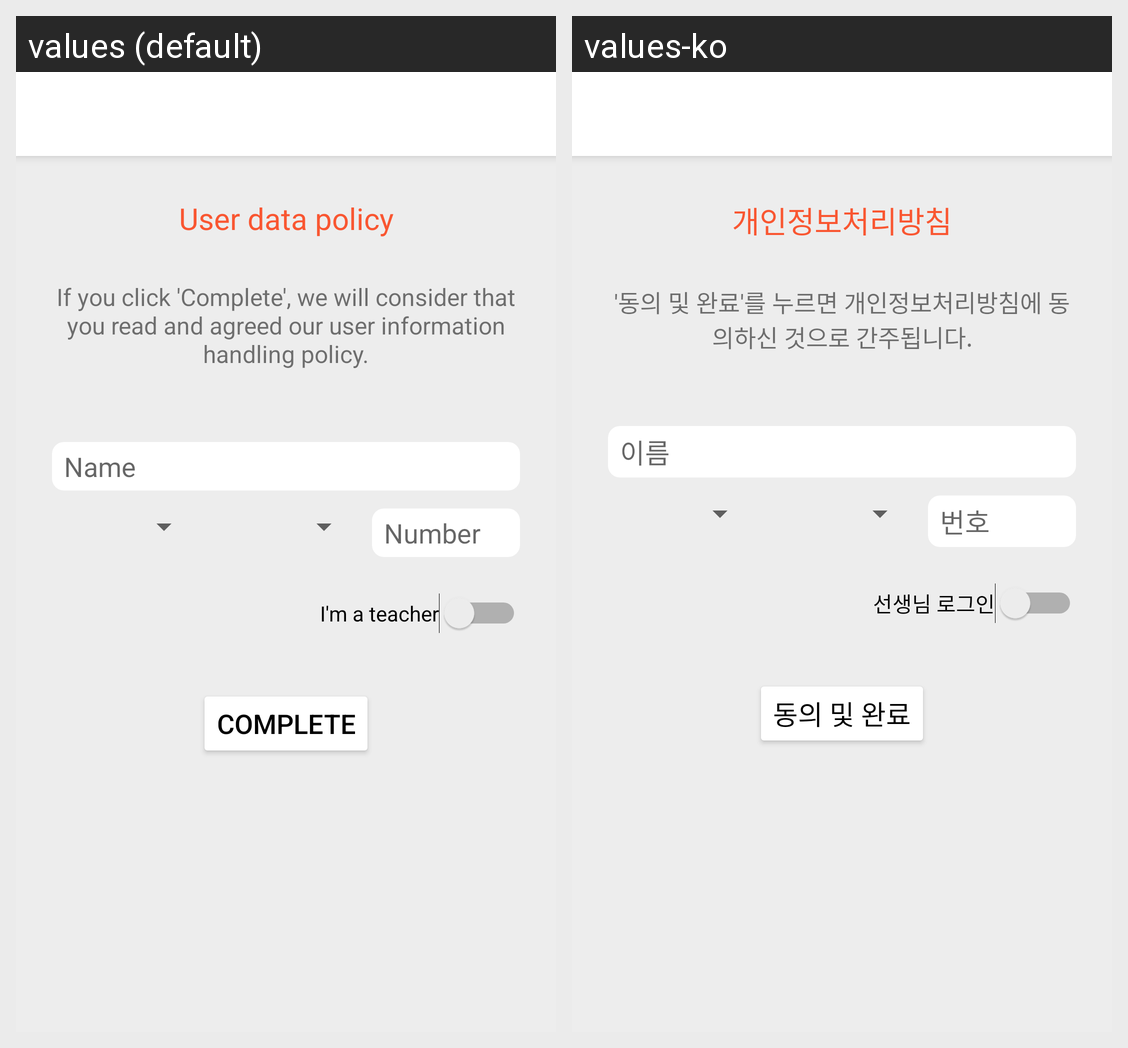

Translations of the strings shown on this Android screen, per locale in the grid:
Android screen res/layout/activity_edit_user_info.xml rendered under 2 locales, left to right: values (default), values-ko. Device: Nexus 5 (rendered at 1080×1920; each locale shown at half size, 540×960, under a caption strip naming it); theme AppTheme.NoActionBar.
Strings drawn on this screen, with the default value and each locale's value (text and hints the layout hard-codes, and strings that could not be matched under every locale, appear in the picture but are not listed):

label_collect_user_info
  values: User data policy
  values-ko: 개인정보처리방침

label_warning
  values: If you click 'Complete', we will consider that you read and agreed our user information handling policy.
  values-ko: '동의 및 완료'를 누르면 개인정보처리방침에 동의하신 것으로 간주됩니다.

placeholder_name
  values: Name
  values-ko: 이름

placeholder_number
  values: Number
  values-ko: 번호

switch_teacher
  values: I'm a teacher
  values-ko: 선생님 로그인

label_complete
  values: Complete
  values-ko: 동의 및 완료
